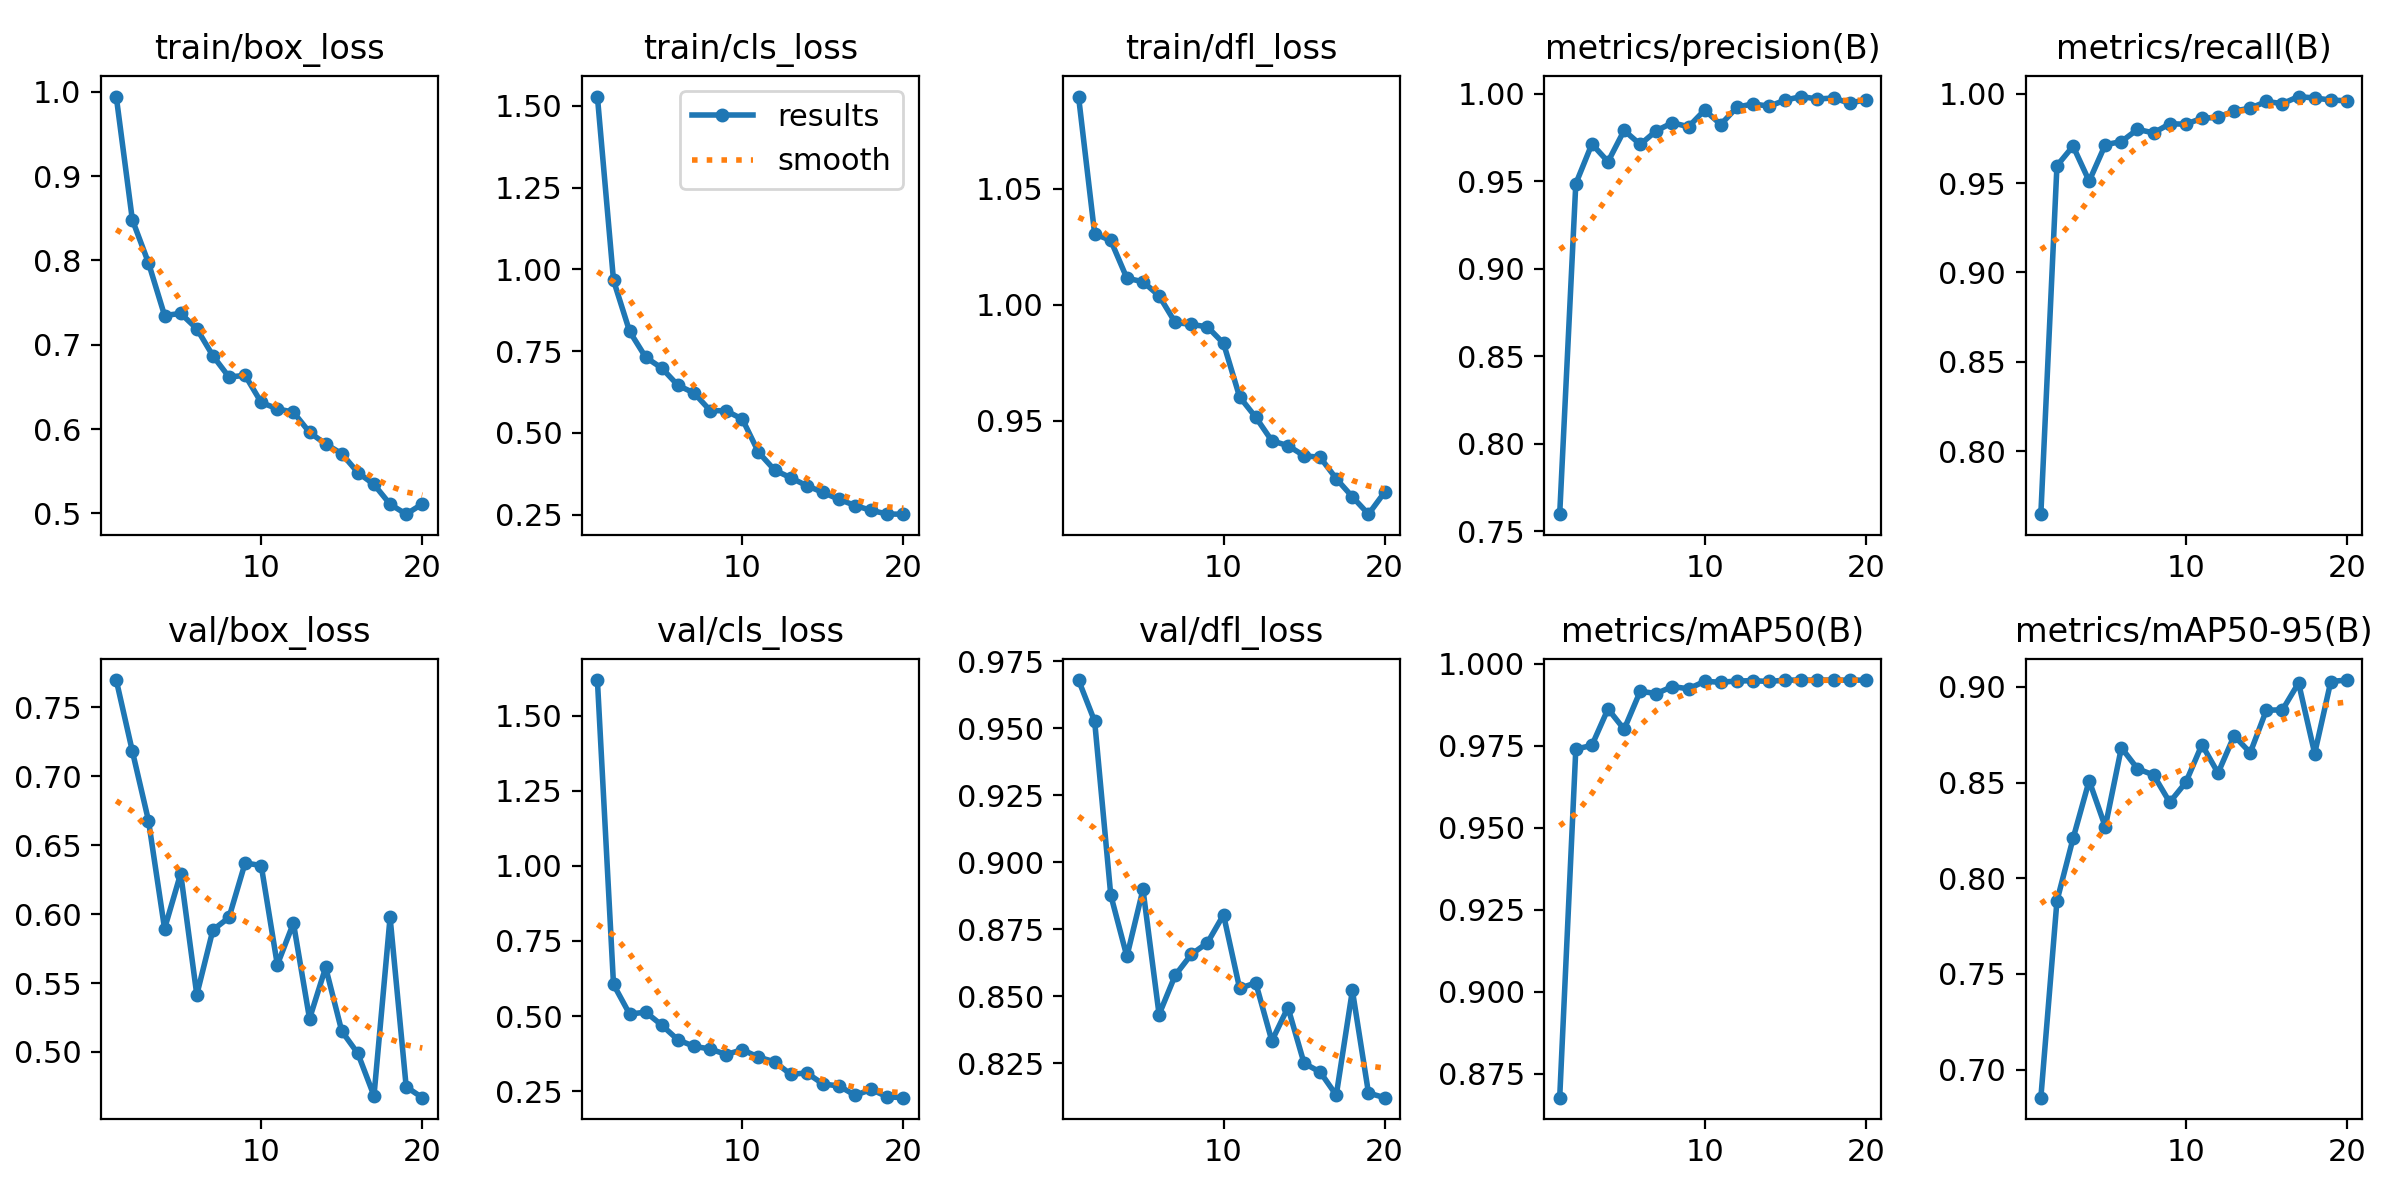

The table this chart was drawn from, first rows:
epoch, time, train/box_loss, train/cls_loss, train/dfl_loss, metrics/precision(B), metrics/recall(B), metrics/mAP50(B), metrics/mAP50-95(B), val/box_loss, val/cls_loss, val/dfl_loss, lr/pg0, lr/pg1, lr/pg2
1, 172.8, 0.9942, 1.528, 1.09, 0.7597, 0.7649, 0.8677, 0.6854, 0.7695, 1.619, 0.9679, 0.06713, 0.000332, 0.000332
2, 337.2, 0.8481, 0.9664, 1.031, 0.9485, 0.9597, 0.9739, 0.7882, 0.718, 0.6054, 0.9525, 0.0341, 0.0006324, 0.0006324
3, 491, 0.7971, 0.8102, 1.028, 0.9713, 0.9706, 0.9751, 0.8208, 0.6677, 0.5065, 0.8878, 0.001033, 0.0008998, 0.0008998
4, 651.5, 0.7346, 0.731, 1.011, 0.9611, 0.9511, 0.9862, 0.851, 0.5894, 0.5129, 0.8649, 0.0008515, 0.0008515, 0.0008515
5, 807.8, 0.737, 0.698, 1.01, 0.979, 0.9714, 0.98, 0.8269, 0.6293, 0.4694, 0.8898, 0.000802, 0.000802, 0.000802
6, 968, 0.7189, 0.6455, 1.004, 0.971, 0.9732, 0.9916, 0.8682, 0.5415, 0.4206, 0.8432, 0.0007525, 0.0007525, 0.0007525
7, 1125, 0.6868, 0.622, 0.9924, 0.9789, 0.98, 0.9909, 0.8572, 0.5884, 0.399, 0.8579, 0.000703, 0.000703, 0.000703
8, 1300, 0.6616, 0.5685, 0.9916, 0.9834, 0.978, 0.993, 0.8539, 0.5975, 0.3902, 0.8656, 0.0006535, 0.0006535, 0.0006535
9, 1465, 0.6637, 0.5674, 0.9905, 0.9811, 0.9831, 0.9923, 0.8397, 0.637, 0.3718, 0.87, 0.000604, 0.000604, 0.000604
10, 1620, 0.6315, 0.5421, 0.9834, 0.9906, 0.9829, 0.9946, 0.8501, 0.6351, 0.3879, 0.8804, 0.0005545, 0.0005545, 0.0005545
11, 1781, 0.6239, 0.441, 0.9604, 0.9824, 0.9862, 0.9943, 0.8698, 0.5632, 0.3628, 0.853, 0.000505, 0.000505, 0.000505
12, 1941, 0.62, 0.3865, 0.9516, 0.9923, 0.9867, 0.9947, 0.855, 0.5934, 0.3477, 0.855, 0.0004555, 0.0004555, 0.0004555
13, 2094, 0.5961, 0.3629, 0.9415, 0.9942, 0.9903, 0.9948, 0.8744, 0.5241, 0.3055, 0.8334, 0.000406, 0.000406, 0.000406
14, 2244, 0.5822, 0.3387, 0.9394, 0.9928, 0.9918, 0.9946, 0.8656, 0.5613, 0.3105, 0.8458, 0.0003565, 0.0003565, 0.0003565
15, 2392, 0.5707, 0.3182, 0.935, 0.9963, 0.9956, 0.995, 0.8878, 0.5151, 0.2737, 0.8251, 0.000307, 0.000307, 0.000307
16, 2540, 0.5484, 0.297, 0.9344, 0.9984, 0.9944, 0.995, 0.888, 0.4989, 0.2668, 0.8218, 0.0002575, 0.0002575, 0.0002575
17, 2689, 0.5343, 0.2781, 0.9252, 0.997, 0.9983, 0.995, 0.902, 0.4682, 0.236, 0.8132, 0.000208, 0.000208, 0.000208
18, 2840, 0.5109, 0.2631, 0.9174, 0.9976, 0.9975, 0.995, 0.8652, 0.5976, 0.2552, 0.8522, 0.0001585, 0.0001585, 0.0001585
19, 2994, 0.499, 0.252, 0.9099, 0.9946, 0.9964, 0.995, 0.9028, 0.4748, 0.2308, 0.814, 0.000109, 0.000109, 0.000109
20, 3151, 0.5112, 0.2516, 0.9193, 0.9966, 0.996, 0.995, 0.9035, 0.4669, 0.228, 0.8122, 5.95e-05, 5.95e-05, 5.95e-05
